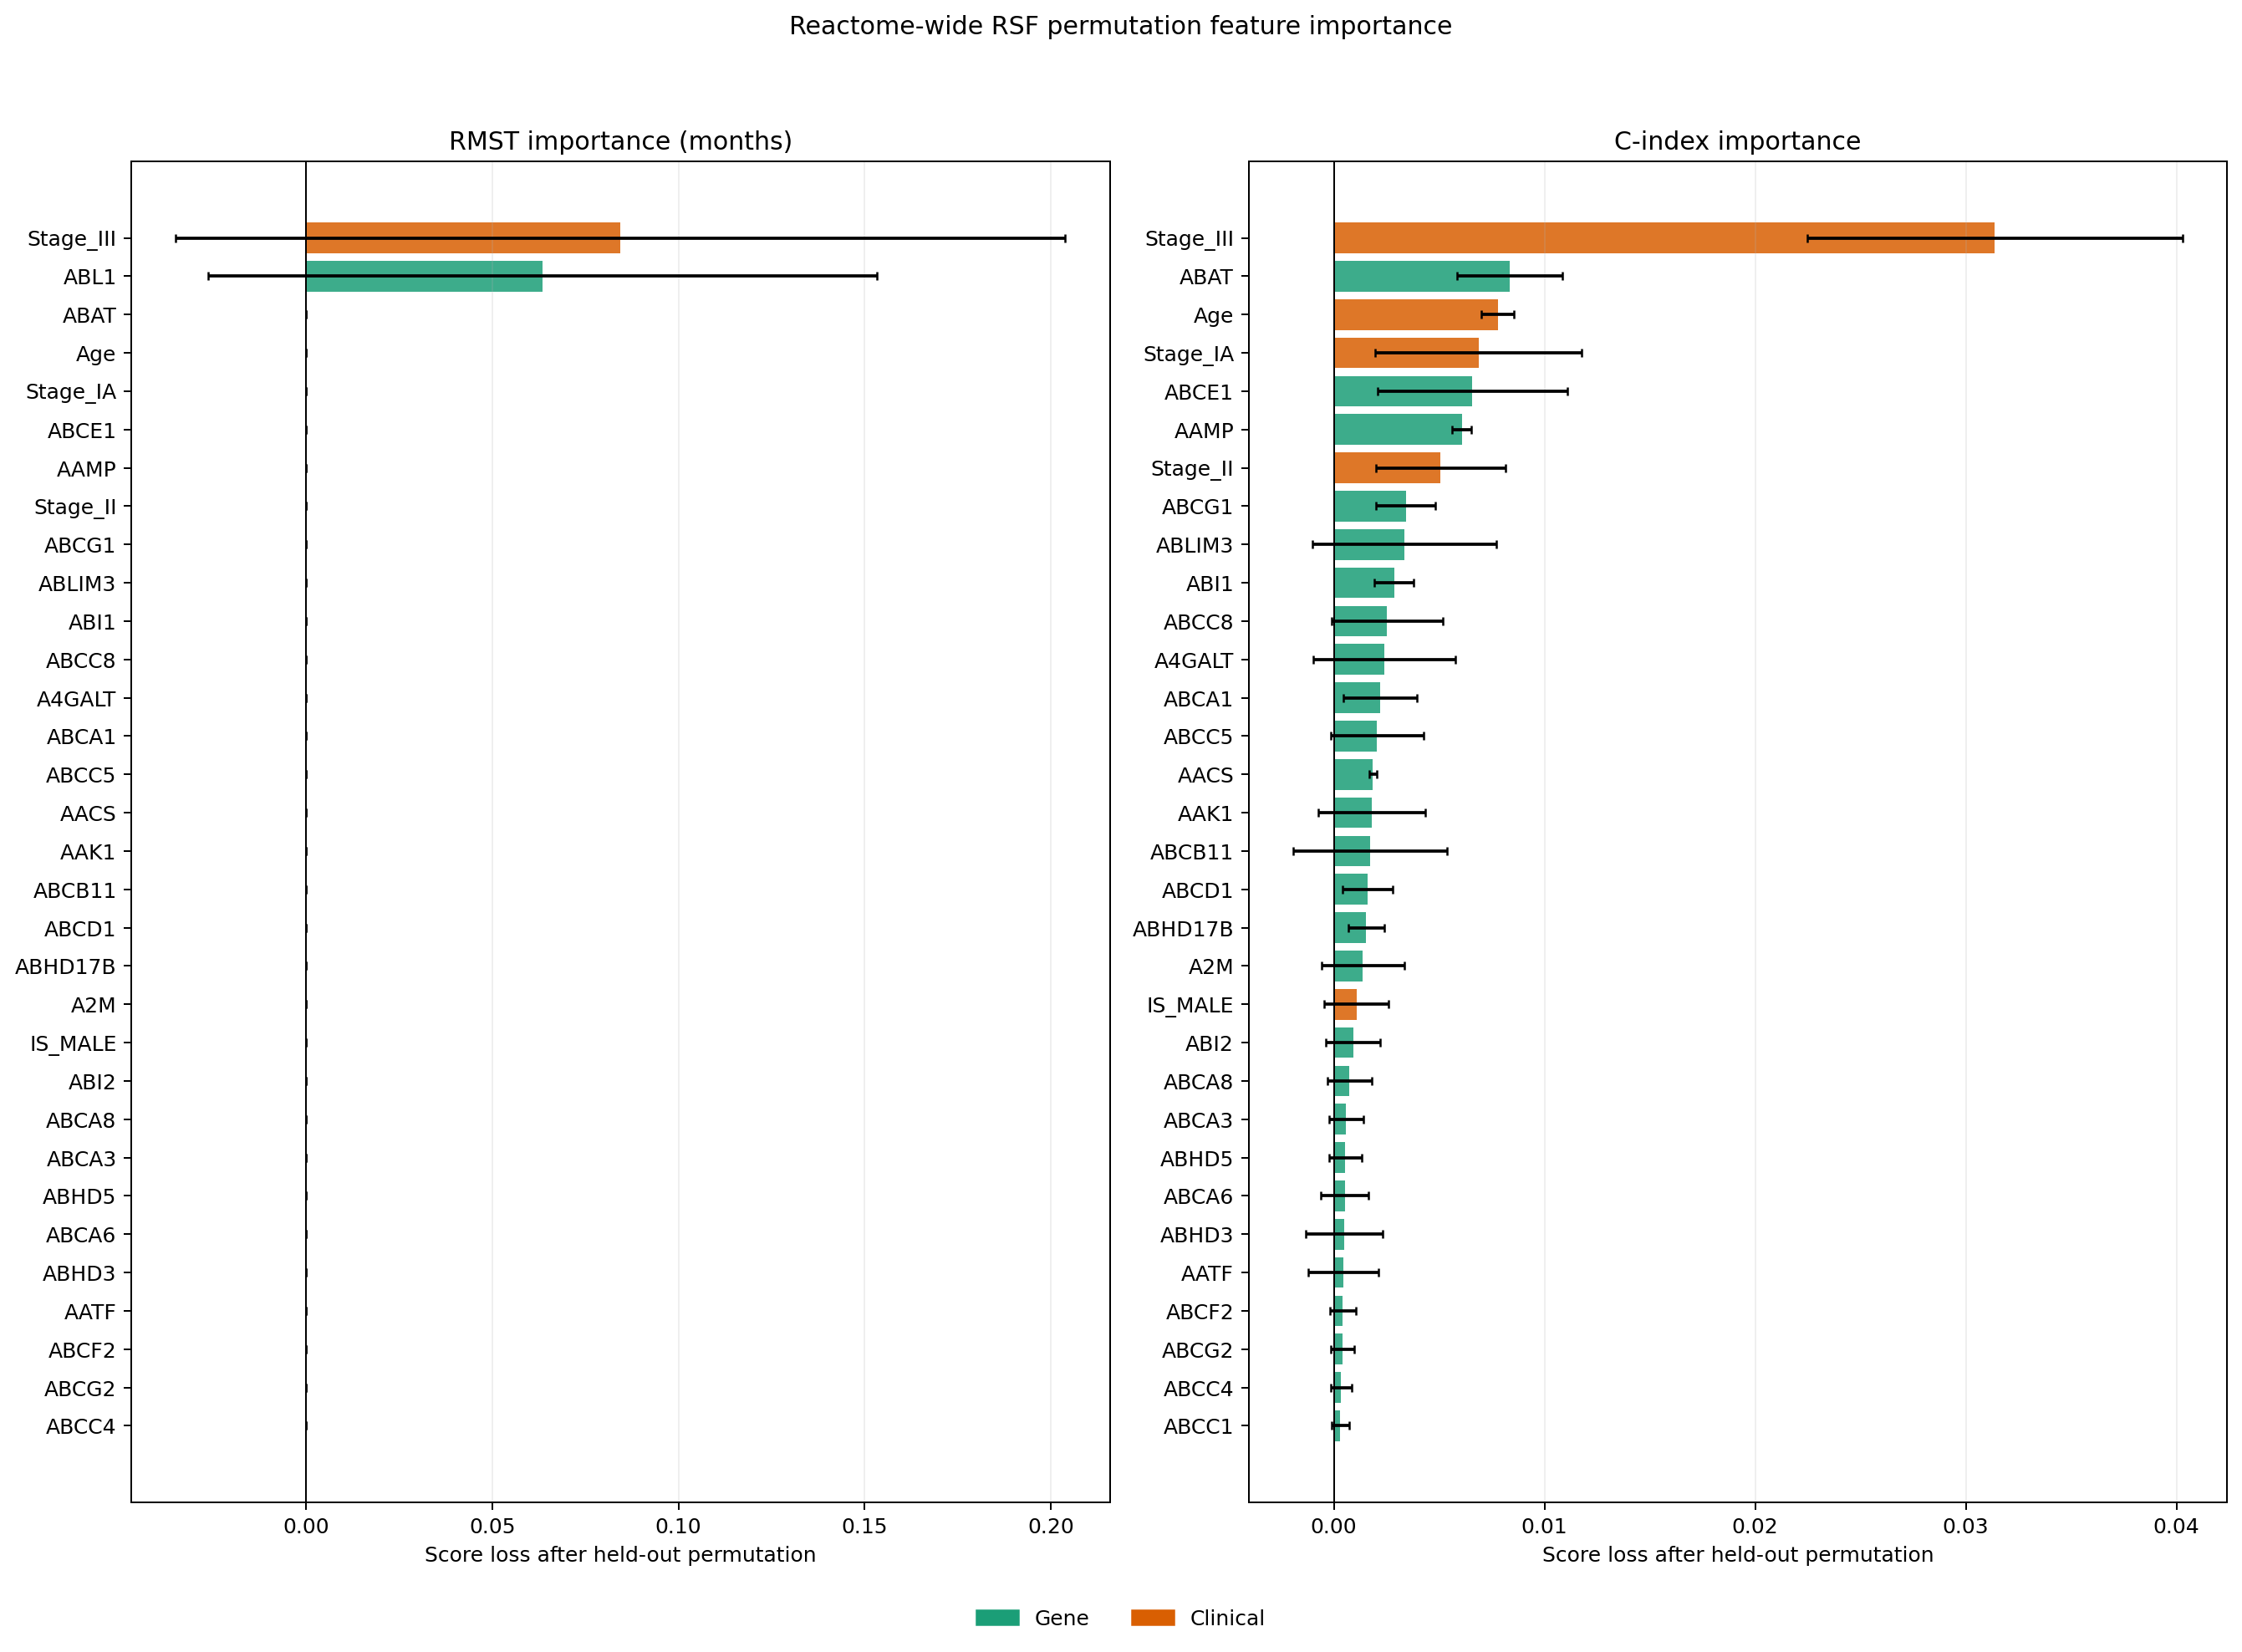

Values plotted in this chart, from the file beside it:
overall_rank, feature, feature_type, rmst_importance_mean_months, rmst_importance_sd_months, cindex_importance_mean, cindex_importance_sd, split_used_fold_fraction, gene_rank
1, Stage_III, clinical, 0.08446, 0.1194, 0.03138, 0.00891, 1.0, 
2, ABL1, gene, 0.06348, 0.08978, -0.003397, 0.004805, 0.5, 1
3, ABAT, gene, 0.0, 0.0, 0.008361, 0.002495, 1.0, 2
4, Age, clinical, 0.0, 0.0, 0.00779, 0.0007762, 1.0, 
5, Stage_IA, clinical, 0.0, 0.0, 0.006867, 0.00489, 1.0, 
6, ABCE1, gene, 0.0, 0.0, 0.006577, 0.004497, 1.0, 3
7, AAMP, gene, 0.0, 0.0, 0.006068, 0.0004404, 1.0, 4
8, Stage_II, clinical, 0.0, 0.0, 0.005072, 0.003085, 1.0, 
9, ABCG1, gene, 0.0, 0.0, 0.003414, 0.001404, 1.0, 5
10, ABLIM3, gene, 0.0, 0.0, 0.003349, 0.004383, 1.0, 6
11, ABI1, gene, 0.0, 0.0, 0.002853, 0.0009447, 1.0, 7
12, ABCC8, gene, 0.0, 0.0, 0.002524, 0.002633, 1.0, 8
13, A4GALT, gene, 0.0, 0.0, 0.002397, 0.00339, 0.5, 9
14, ABCA1, gene, 0.0, 0.0, 0.002192, 0.001755, 1.0, 10
15, ABCC5, gene, 0.0, 0.0, 0.002053, 0.002198, 1.0, 11
16, AACS, gene, 0.0, 0.0, 0.001856, 0.0001881, 1.0, 12
17, AAK1, gene, 0.0, 0.0, 0.001804, 0.002551, 0.5, 13
18, ABCB11, gene, 0.0, 0.0, 0.001721, 0.003657, 1.0, 14
19, ABCD1, gene, 0.0, 0.0, 0.001619, 0.001189, 1.0, 15
20, ABHD17B, gene, 0.0, 0.0, 0.001537, 0.0008491, 1.0, 16
21, A2M, gene, 0.0, 0.0, 0.001384, 0.001957, 0.5, 17
22, IS_MALE, clinical, 0.0, 0.0, 0.001074, 0.001518, 0.5, 
23, ABI2, gene, 0.0, 0.0, 0.0009176, 0.001298, 0.5, 18
24, ABCA8, gene, 0.0, 0.0, 0.0007474, 0.001057, 0.5, 19
25, ABCA3, gene, 0.0, 0.0, 0.0005743, 0.0008122, 0.5, 20
26, ABHD5, gene, 0.0, 0.0, 0.0005436, 0.0007687, 0.5, 21
27, ABCA6, gene, 0.0, 0.0, 0.0005174, 0.00112, 1.0, 22
28, ABHD3, gene, 0.0, 0.0, 0.0004776, 0.001823, 1.0, 23
29, AATF, gene, 0.0, 0.0, 0.0004471, 0.001656, 1.0, 24
30, ABCF2, gene, 0.0, 0.0, 0.0004307, 0.0006091, 0.5, 25
31, ABCG2, gene, 0.0, 0.0, 0.0003933, 0.0005562, 0.5, 26
32, ABCC4, gene, 0.0, 0.0, 0.0003496, 0.0004944, 0.5, 27
33, ABCC1, gene, 0.0, 0.0, 0.0002965, 0.0004193, 0.5, 28
34, A1CF, gene, 0.0, 0.0, 0.0002957, 0.002307, 1.0, 29
35, ABCB8, gene, 0.0, 0.0, 0.0002185, 0.000309, 0.5, 30
36, ABCB7, gene, 0.0, 0.0, 0.0001668, 0.0002359, 0.5, 31
37, ABCD2, gene, 0.0, 0.0, 0.000157, 0.001193, 1.0, 32
38, ABCA7, gene, 0.0, 0.0, 3.581817391429265e-05, 0.0003861, 1.0, 33
39, ABCB6, gene, 0.0, 0.0, 1.196121637170311e-05, 0.0001229, 1.0, 34
40, ABCA4, gene, 0.0, 0.0, 0.0, 0.0, 0.0, 35
41, ABHD10, gene, 0.0, 0.0, 0.0, 0.0, 0.0, 36
42, ABHD4, gene, 0.0, 0.0, 0.0, 0.0, 0.5, 37
43, Histology_Adenocarcinoma, clinical, 0.0, 0.0, 0.0, 0.0, 0.0, 
44, Histology_Adenosquamous Carcinoma, clinical, 0.0, 0.0, 0.0, 0.0, 0.0, 
45, Histology_Large Cell Carcinoma, clinical, 0.0, 0.0, 0.0, 0.0, 0.0, 
46, Histology_Squamous Cell Carcinoma, clinical, 0.0, 0.0, 0.0, 0.0, 0.0, 
47, Race_African American, clinical, 0.0, 0.0, 0.0, 0.0, 0.0, 
48, Race_Asian, clinical, 0.0, 0.0, 0.0, 0.0, 0.0, 
49, Race_Caucasian, clinical, 0.0, 0.0, 0.0, 0.0, 0.0, 
50, Race_Native Hawaiian or Other Pacific Is…, clinical, 0.0, 0.0, 0.0, 0.0, 0.0, 
51, Race_Unknown, clinical, 0.0, 0.0, 0.0, 0.0, 0.0, 
52, Smoked?_No, clinical, 0.0, 0.0, 0.0, 0.0, 0.0, 
53, Smoked?_Yes, clinical, 0.0, 0.0, 0.0, 0.0, 0.0, 
54, Stage_IB, clinical, 0.0, 0.0, 0.0, 0.0, 0.0, 
55, Smoked?_Unknown, clinical, 0.0, 0.0, -3.776006503031226e-06, 0.0001801, 1.0, 
56, ABCB9, gene, 0.0, 0.0, -2.1368899910723105e-05, 0.0009307, 1.0, 38
57, ABCA5, gene, 0.0, 0.0, -6.334174270383741e-05, 0.0003342, 1.0, 39
58, ABCG4, gene, 0.0, 0.0, -6.866759888135565e-05, 9.711064963360873e-05, 0.5, 40
59, ABCA2, gene, 0.0, 0.0, -0.0002286, 0.0003232, 0.5, 41
60, ABCC9, gene, 0.0, 0.0, -0.0002731, 3.30906614944956e-05, 1.0, 42
... 23 more rows
